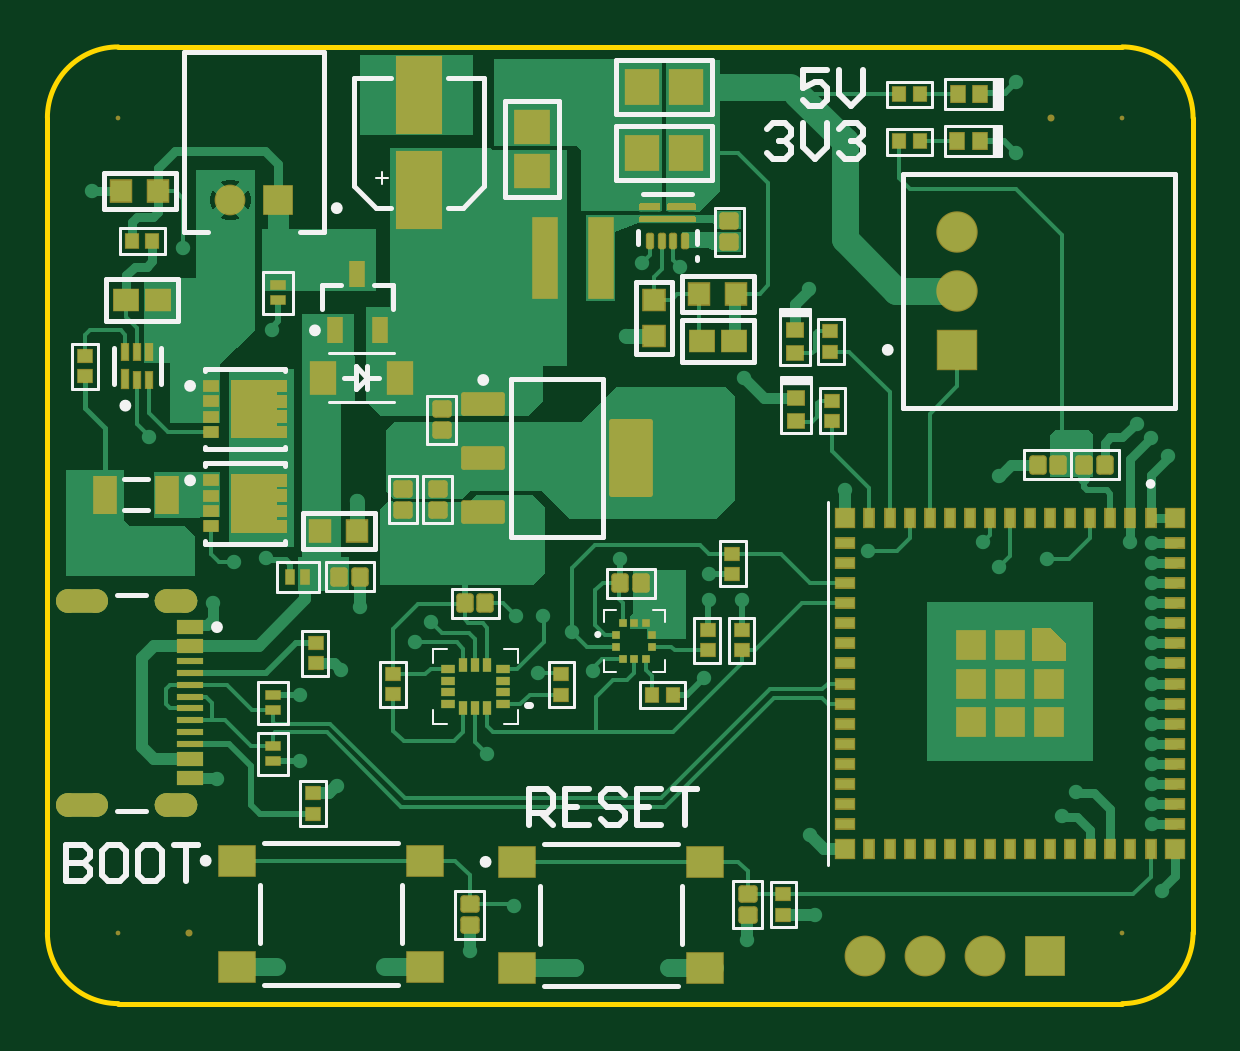
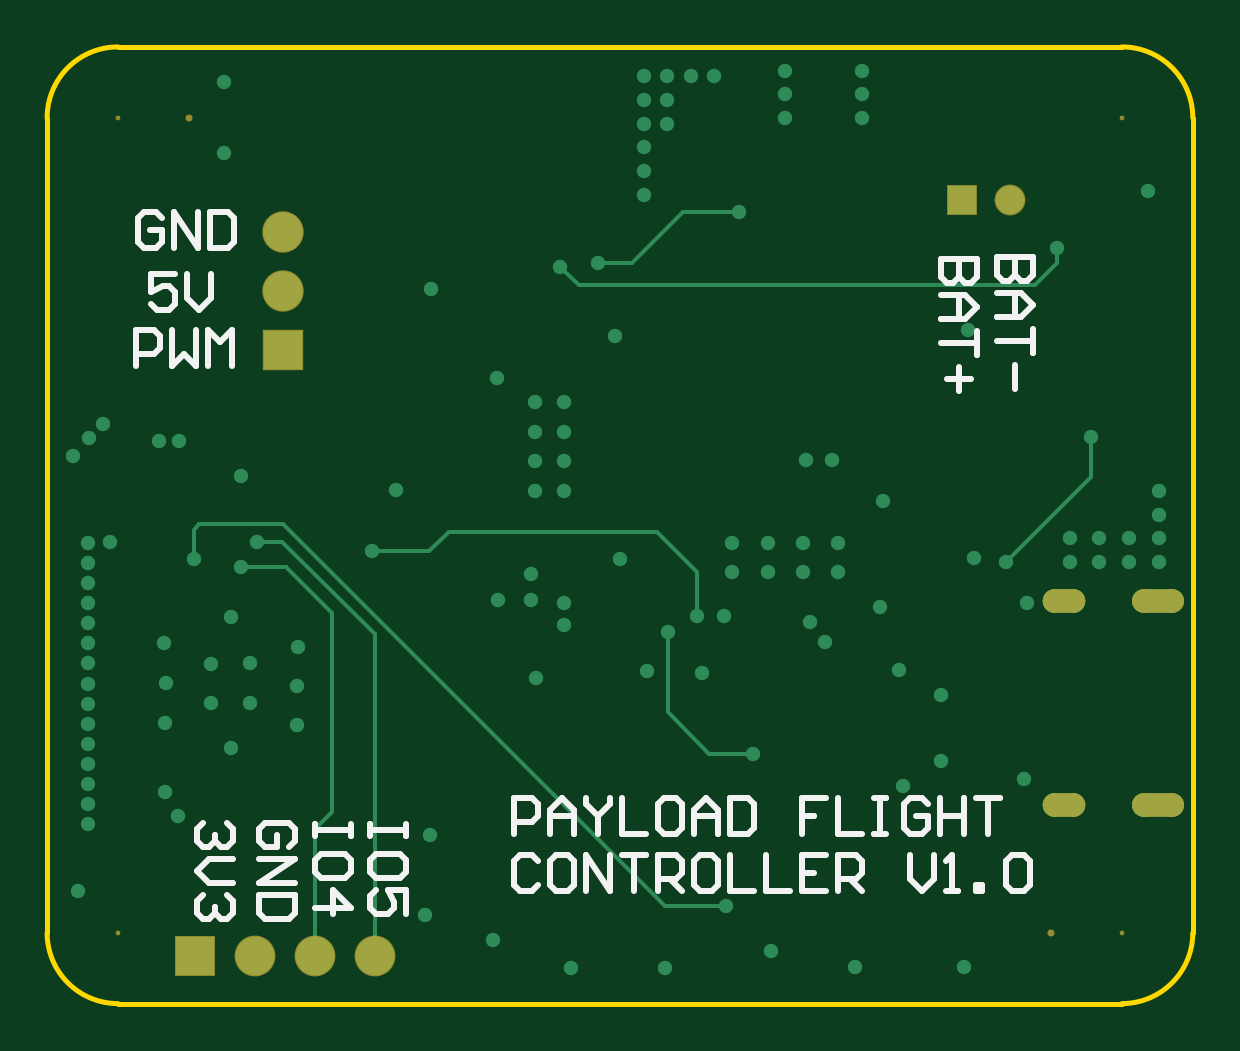
Circuit board: 9 layer files. Board 48.5 x 40.5 mm.
- bottom_copper: payload_esp32_pcb.GBL (5742 bytes)
- bottom_silk: payload_esp32_pcb.GBO (5927 bytes)
- paste: payload_esp32_pcb.GBP (282 bytes)
- bottom_mask: payload_esp32_pcb.GBS (1771 bytes)
- outline: payload_esp32_pcb.GM1 (646 bytes)
- top_copper: payload_esp32_pcb.GTL (29590 bytes)
- top_silk: payload_esp32_pcb.GTO (10163 bytes)
- paste: payload_esp32_pcb.GTP (11021 bytes)
- top_mask: payload_esp32_pcb.GTS (13530 bytes)

=== bottom_copper: payload_esp32_pcb.GBL ===
G04*
G04 #@! TF.GenerationSoftware,Altium Limited,Altium Designer,24.9.1 (31)*
G04*
G04 Layer_Physical_Order=4*
G04 Layer_Color=16711680*
%FSLAX25Y25*%
%MOIN*%
G70*
G04*
G04 #@! TF.SameCoordinates,25C74C4A-671D-483D-B12C-01953B9F8915*
G04*
G04*
G04 #@! TF.FilePolarity,Positive*
G04*
G01*
G75*
G04:AMPARAMS|DCode=87|XSize=39.37mil|YSize=86.61mil|CornerRadius=19.68mil|HoleSize=0mil|Usage=FLASHONLY|Rotation=270.000|XOffset=0mil|YOffset=0mil|HoleType=Round|Shape=RoundedRectangle|*
%AMROUNDEDRECTD87*
21,1,0.03937,0.04724,0,0,270.0*
21,1,0.00000,0.08661,0,0,270.0*
1,1,0.03937,-0.02362,0.00000*
1,1,0.03937,-0.02362,0.00000*
1,1,0.03937,0.02362,0.00000*
1,1,0.03937,0.02362,0.00000*
%
%ADD87ROUNDEDRECTD87*%
G04:AMPARAMS|DCode=88|XSize=39.37mil|YSize=70.87mil|CornerRadius=19.68mil|HoleSize=0mil|Usage=FLASHONLY|Rotation=270.000|XOffset=0mil|YOffset=0mil|HoleType=Round|Shape=RoundedRectangle|*
%AMROUNDEDRECTD88*
21,1,0.03937,0.03150,0,0,270.0*
21,1,0.00000,0.07087,0,0,270.0*
1,1,0.03937,-0.01575,0.00000*
1,1,0.03937,-0.01575,0.00000*
1,1,0.03937,0.01575,0.00000*
1,1,0.03937,0.01575,0.00000*
%
%ADD88ROUNDEDRECTD88*%
%ADD105C,0.00623*%
%ADD106C,0.00600*%
%ADD115C,0.06496*%
%ADD116R,0.06496X0.06496*%
%ADD117R,0.06400X0.06400*%
%ADD118C,0.06400*%
%ADD119R,0.04724X0.04724*%
%ADD120C,0.04724*%
%ADD121C,0.02400*%
D87*
X5720Y67177D02*
D03*
Y33161D02*
D03*
D88*
X21468Y67177D02*
D03*
Y33161D02*
D03*
D105*
X82579Y71877D02*
X89343Y78642D01*
X82579Y64567D02*
Y71877D01*
D106*
X136339Y7874D02*
Y61535D01*
X151725Y76922D02*
X155859D01*
X136339Y61535D02*
X151725Y76922D01*
X143504Y31890D02*
Y65158D01*
X151128Y72782D02*
X158640D01*
X143504Y65158D02*
X151128Y72782D01*
X77751Y16255D02*
X87909D01*
X151575Y79921D02*
X165551D01*
X87909Y16255D02*
X151575Y79921D01*
X22638Y123425D02*
Y125984D01*
Y123425D02*
X26378Y119685D01*
X73327Y41634D02*
X80610D01*
X87500Y48524D02*
Y61910D01*
X80610Y41634D02*
X87500Y48524D01*
X89343Y78642D02*
X124016D01*
X165551Y79921D02*
X166535Y78937D01*
Y74114D02*
Y78937D01*
X127264Y75394D02*
X136811D01*
X124016Y78642D02*
X127264Y75394D01*
X146339Y7874D02*
Y29055D01*
X143504Y31890D02*
X146339Y29055D01*
X26378Y119685D02*
X102311D01*
X16929Y87795D02*
Y94488D01*
Y87795D02*
X31102Y73622D01*
X102311Y119685D02*
X105461Y122835D01*
X105512D01*
X155859Y76922D02*
X155905Y76968D01*
X93504Y123425D02*
X99114D01*
X75689Y131988D02*
X84941D01*
X93504Y123425D01*
D115*
X151673Y128642D02*
D03*
Y118799D02*
D03*
D116*
Y108957D02*
D03*
D117*
X166339Y7874D02*
D03*
D118*
X156339D02*
D03*
X146339D02*
D03*
X136339D02*
D03*
D119*
X38386Y133957D02*
D03*
D120*
X30512D02*
D03*
D121*
X22638Y125984D02*
D03*
X161417Y153543D02*
D03*
Y141732D02*
D03*
X185827Y18799D02*
D03*
X78051Y64665D02*
D03*
X63878Y63681D02*
D03*
X61319Y60335D02*
D03*
X73327Y41634D02*
D03*
X82579Y64567D02*
D03*
X81791Y55020D02*
D03*
X87500Y61910D02*
D03*
X171358Y35335D02*
D03*
X169095Y31299D02*
D03*
X127067Y28150D02*
D03*
X158563Y87894D02*
D03*
X181595Y96653D02*
D03*
X172244Y93701D02*
D03*
X168996D02*
D03*
X166535Y74114D02*
D03*
X160236Y42618D02*
D03*
X157185Y50098D02*
D03*
X104724Y63090D02*
D03*
X95472Y74114D02*
D03*
X116043Y104331D02*
D03*
X126969Y119095D02*
D03*
X91535Y142717D02*
D03*
Y150591D02*
D03*
X16929Y94488D02*
D03*
X7480Y135433D02*
D03*
X104724Y66831D02*
D03*
X110236Y67323D02*
D03*
Y71653D02*
D03*
X115748Y67323D02*
D03*
X136811Y75394D02*
D03*
X70866Y71850D02*
D03*
X109449Y54331D02*
D03*
X90945Y55512D02*
D03*
X127953Y14764D02*
D03*
X105512Y122835D02*
D03*
X76772Y71850D02*
D03*
X64961Y76772D02*
D03*
X20472Y73622D02*
D03*
X5709Y85433D02*
D03*
Y81496D02*
D03*
Y73622D02*
D03*
X15551D02*
D03*
X10630D02*
D03*
X31102D02*
D03*
X20472Y77559D02*
D03*
X15551D02*
D03*
X37402Y112205D02*
D03*
X59055Y71850D02*
D03*
Y76772D02*
D03*
X70866D02*
D03*
X76772D02*
D03*
X64961Y71850D02*
D03*
X158640Y72782D02*
D03*
X155905Y76968D02*
D03*
X183957Y94291D02*
D03*
X186713Y91240D02*
D03*
X42028Y51378D02*
D03*
X132874Y85630D02*
D03*
X109646Y85433D02*
D03*
X104724D02*
D03*
X67913Y151575D02*
D03*
X55118D02*
D03*
X67913Y147638D02*
D03*
Y155512D02*
D03*
X55118D02*
D03*
Y147638D02*
D03*
X96358Y111221D02*
D03*
X36516Y74213D02*
D03*
X52165Y66043D02*
D03*
X51575Y83760D02*
D03*
X77751Y16255D02*
D03*
X116634Y10630D02*
D03*
X38189Y6102D02*
D03*
X87894Y5906D02*
D03*
X103691Y5955D02*
D03*
X56299Y6102D02*
D03*
X70374Y8760D02*
D03*
X75689Y131988D02*
D03*
X87598Y146653D02*
D03*
X79724Y154528D02*
D03*
X83661D02*
D03*
X87598Y150591D02*
D03*
X91535Y154528D02*
D03*
X87598D02*
D03*
X91535Y134843D02*
D03*
Y138779D02*
D03*
Y146653D02*
D03*
X99114Y123425D02*
D03*
X160335Y64468D02*
D03*
X171457Y60039D02*
D03*
X171161Y53445D02*
D03*
X171260Y46752D02*
D03*
X149311Y46358D02*
D03*
X149114Y59449D02*
D03*
X149311Y52953D02*
D03*
X163681Y50098D02*
D03*
Y56595D02*
D03*
X157185Y56693D02*
D03*
X180512Y76968D02*
D03*
X184055Y29921D02*
D03*
Y33268D02*
D03*
Y36614D02*
D03*
Y50000D02*
D03*
Y46654D02*
D03*
Y43307D02*
D03*
Y39961D02*
D03*
Y63386D02*
D03*
Y60039D02*
D03*
Y56693D02*
D03*
Y53347D02*
D03*
Y66732D02*
D03*
Y70079D02*
D03*
Y73425D02*
D03*
Y76772D02*
D03*
X28201Y37516D02*
D03*
X27594Y66732D02*
D03*
X49016Y55610D02*
D03*
X42028Y40354D02*
D03*
X48228Y36220D02*
D03*
X10630Y77559D02*
D03*
X5709D02*
D03*
X60138Y90650D02*
D03*
X109646Y95276D02*
D03*
Y90354D02*
D03*
Y100197D02*
D03*
X104724Y95276D02*
D03*
X64468Y90551D02*
D03*
X104724Y100197D02*
D03*
Y90354D02*
D03*
M02*

=== bottom_silk: payload_esp32_pcb.GBO ===
G04*
G04 #@! TF.GenerationSoftware,Altium Limited,Altium Designer,24.9.1 (31)*
G04*
G04 Layer_Color=32896*
%FSLAX25Y25*%
%MOIN*%
G70*
G04*
G04 #@! TF.SameCoordinates,25C74C4A-671D-483D-B12C-01953B9F8915*
G04*
G04*
G04 #@! TF.FilePolarity,Positive*
G04*
G01*
G75*
%ADD12C,0.01000*%
D12*
X26663Y124382D02*
X32661D01*
Y121383D01*
X31662Y120384D01*
X30662D01*
X29662Y121383D01*
Y124382D01*
Y121383D01*
X28663Y120384D01*
X27663D01*
X26663Y121383D01*
Y124382D01*
X32661Y118384D02*
X28663D01*
X26663Y116385D01*
X28663Y114386D01*
X32661D01*
X29662D01*
Y118384D01*
X26663Y112386D02*
Y108388D01*
Y110387D01*
X32661D01*
X29662Y106388D02*
Y102390D01*
X160931Y30045D02*
X159931Y29045D01*
Y27046D01*
X160931Y26046D01*
X161930D01*
X162930Y27046D01*
Y28045D01*
Y27046D01*
X163930Y26046D01*
X164929D01*
X165929Y27046D01*
Y29045D01*
X164929Y30045D01*
X159931Y24047D02*
X163930D01*
X165929Y22047D01*
X163930Y20048D01*
X159931D01*
X160931Y18048D02*
X159931Y17049D01*
Y15049D01*
X160931Y14050D01*
X161930D01*
X162930Y15049D01*
Y16049D01*
Y15049D01*
X163930Y14050D01*
X164929D01*
X165929Y15049D01*
Y17049D01*
X164929Y18048D01*
X140246Y29939D02*
Y27939D01*
Y28939D01*
X146244D01*
Y29939D01*
Y27939D01*
X140246Y21941D02*
Y23941D01*
X141246Y24940D01*
X145244D01*
X146244Y23941D01*
Y21941D01*
X145244Y20941D01*
X141246D01*
X140246Y21941D01*
X146244Y15943D02*
X140246D01*
X143245Y18942D01*
Y14943D01*
X150695Y26046D02*
X149695Y27046D01*
Y29045D01*
X150695Y30045D01*
X154693D01*
X155693Y29045D01*
Y27046D01*
X154693Y26046D01*
X152694D01*
Y28045D01*
X155693Y24047D02*
X149695D01*
X155693Y20048D01*
X149695D01*
Y18048D02*
X155693D01*
Y15049D01*
X154693Y14050D01*
X150695D01*
X149695Y15049D01*
Y18048D01*
X36014Y124087D02*
X42012D01*
Y121088D01*
X41012Y120088D01*
X40012D01*
X39013Y121088D01*
Y124087D01*
Y121088D01*
X38013Y120088D01*
X37013D01*
X36014Y121088D01*
Y124087D01*
X42012Y118089D02*
X38013D01*
X36014Y116090D01*
X38013Y114090D01*
X42012D01*
X39013D01*
Y118089D01*
X36014Y112091D02*
Y108092D01*
Y110092D01*
X42012D01*
X39013Y106093D02*
Y102094D01*
X37013Y104094D02*
X41012D01*
X113173Y28314D02*
Y34312D01*
X110174D01*
X109175Y33313D01*
Y31313D01*
X110174Y30314D01*
X113173D01*
X107175Y28314D02*
Y32313D01*
X105176Y34312D01*
X103176Y32313D01*
Y28314D01*
Y31313D01*
X107175D01*
X101177Y34312D02*
Y33313D01*
X99178Y31313D01*
X97178Y33313D01*
Y34312D01*
X99178Y31313D02*
Y28314D01*
X95179Y34312D02*
Y28314D01*
X91180D01*
X86182Y34312D02*
X88181D01*
X89181Y33313D01*
Y29314D01*
X88181Y28314D01*
X86182D01*
X85182Y29314D01*
Y33313D01*
X86182Y34312D01*
X83183Y28314D02*
Y32313D01*
X81184Y34312D01*
X79184Y32313D01*
Y28314D01*
Y31313D01*
X83183D01*
X77185Y34312D02*
Y28314D01*
X74186D01*
X73186Y29314D01*
Y33313D01*
X74186Y34312D01*
X77185D01*
X61190D02*
X65189D01*
Y31313D01*
X63189D01*
X65189D01*
Y28314D01*
X59191Y34312D02*
Y28314D01*
X55192D01*
X53193Y34312D02*
X51193D01*
X52193D01*
Y28314D01*
X53193D01*
X51193D01*
X44196Y33313D02*
X45195Y34312D01*
X47195D01*
X48194Y33313D01*
Y29314D01*
X47195Y28314D01*
X45195D01*
X44196Y29314D01*
Y31313D01*
X46195D01*
X42196Y34312D02*
Y28314D01*
Y31313D01*
X38197D01*
Y34312D01*
Y28314D01*
X36198Y34312D02*
X32199D01*
X34199D01*
Y28314D01*
X109175Y23715D02*
X110174Y24715D01*
X112174D01*
X113173Y23715D01*
Y19716D01*
X112174Y18717D01*
X110174D01*
X109175Y19716D01*
X104176Y24715D02*
X106175D01*
X107175Y23715D01*
Y19716D01*
X106175Y18717D01*
X104176D01*
X103176Y19716D01*
Y23715D01*
X104176Y24715D01*
X101177Y18717D02*
Y24715D01*
X97178Y18717D01*
Y24715D01*
X95179D02*
X91180D01*
X93180D01*
Y18717D01*
X89181D02*
Y24715D01*
X86182D01*
X85182Y23715D01*
Y21716D01*
X86182Y20716D01*
X89181D01*
X87182D02*
X85182Y18717D01*
X80184Y24715D02*
X82183D01*
X83183Y23715D01*
Y19716D01*
X82183Y18717D01*
X80184D01*
X79184Y19716D01*
Y23715D01*
X80184Y24715D01*
X77185D02*
Y18717D01*
X73186D01*
X71187Y24715D02*
Y18717D01*
X67188D01*
X61190Y24715D02*
X65189D01*
Y18717D01*
X61190D01*
X65189Y21716D02*
X63189D01*
X59191Y18717D02*
Y24715D01*
X56192D01*
X55192Y23715D01*
Y21716D01*
X56192Y20716D01*
X59191D01*
X57191D02*
X55192Y18717D01*
X47195Y24715D02*
Y20716D01*
X45195Y18717D01*
X43196Y20716D01*
Y24715D01*
X41197Y18717D02*
X39197D01*
X40197D01*
Y24715D01*
X41197Y23715D01*
X36198Y18717D02*
Y19716D01*
X35199D01*
Y18717D01*
X36198D01*
X31200Y23715D02*
X30200Y24715D01*
X28201D01*
X27201Y23715D01*
Y19716D01*
X28201Y18717D01*
X30200D01*
X31200Y19716D01*
Y23715D01*
X131191Y29939D02*
Y27939D01*
Y28939D01*
X137189D01*
Y29939D01*
Y27939D01*
X131191Y21941D02*
Y23941D01*
X132191Y24940D01*
X136189D01*
X137189Y23941D01*
Y21941D01*
X136189Y20941D01*
X132191D01*
X131191Y21941D01*
Y14943D02*
Y18942D01*
X134190D01*
X133190Y16943D01*
Y15943D01*
X134190Y14943D01*
X136189D01*
X137189Y15943D01*
Y17942D01*
X136189Y18942D01*
X176108Y106315D02*
Y112313D01*
X173109D01*
X172109Y111313D01*
Y109314D01*
X173109Y108314D01*
X176108D01*
X170110Y112313D02*
Y106315D01*
X168110Y108314D01*
X166111Y106315D01*
Y112313D01*
X164111Y106315D02*
Y112313D01*
X162112Y110314D01*
X160113Y112313D01*
Y106315D01*
X171823Y130897D02*
X172822Y131897D01*
X174822D01*
X175821Y130897D01*
Y126898D01*
X174822Y125899D01*
X172822D01*
X171823Y126898D01*
Y128898D01*
X173822D01*
X169823Y125899D02*
Y131897D01*
X165825Y125899D01*
Y131897D01*
X163825D02*
Y125899D01*
X160826D01*
X159827Y126898D01*
Y130897D01*
X160826Y131897D01*
X163825D01*
X169611Y121661D02*
X173610D01*
Y118661D01*
X171610Y119661D01*
X170611D01*
X169611Y118661D01*
Y116662D01*
X170611Y115663D01*
X172610D01*
X173610Y116662D01*
X167612Y121661D02*
Y117662D01*
X165612Y115663D01*
X163613Y117662D01*
Y121661D01*
M02*

=== paste: payload_esp32_pcb.GBP ===
G04*
G04 #@! TF.GenerationSoftware,Altium Limited,Altium Designer,24.9.1 (31)*
G04*
G04 Layer_Color=128*
%FSLAX25Y25*%
%MOIN*%
G70*
G04*
G04 #@! TF.SameCoordinates,25C74C4A-671D-483D-B12C-01953B9F8915*
G04*
G04*
G04 #@! TF.FilePolarity,Positive*
G04*
G01*
G75*
M02*

=== bottom_mask: payload_esp32_pcb.GBS (1771 bytes, source withheld) ===
=== outline: payload_esp32_pcb.GM1 ===
G04*
G04 #@! TF.GenerationSoftware,Altium Limited,Altium Designer,24.9.1 (31)*
G04*
G04 Layer_Color=16711935*
%FSLAX25Y25*%
%MOIN*%
G70*
G04*
G04 #@! TF.SameCoordinates,25C74C4A-671D-483D-B12C-01953B9F8915*
G04*
G04*
G04 #@! TF.FilePolarity,Positive*
G04*
G01*
G75*
%ADD10C,0.00787*%
D10*
X11811Y159449D02*
G03*
X0Y147638I0J-11811D01*
G01*
X190945D02*
G03*
X179134Y159449I-11811J0D01*
G01*
Y0D02*
G03*
X190945Y11811I0J11811D01*
G01*
X0D02*
G03*
X11811Y0I11811J0D01*
G01*
Y159449D02*
X179134D01*
X0Y11811D02*
Y147638D01*
X190945Y19685D02*
Y147638D01*
Y11811D02*
Y19685D01*
X11811Y0D02*
X179134D01*
M02*

=== top_copper: payload_esp32_pcb.GTL (29590 bytes, source omitted) ===
=== top_silk: payload_esp32_pcb.GTO (10163 bytes, source omitted) ===
=== paste: payload_esp32_pcb.GTP (11021 bytes, source omitted) ===
=== top_mask: payload_esp32_pcb.GTS (13530 bytes, source omitted) ===
